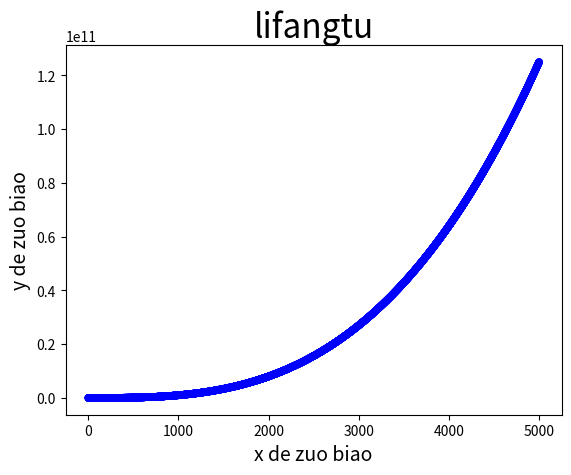

Generate this figure with matplotlib:
# coding=utf-8
import matplotlib.pyplot as plt

x_values = list(range(5001))
y_values = [x ** 3 for x in x_values]
plt.scatter(x_values, y_values, s=30, c='blue', edgecolors='none')
plt.title('lifangtu', fontsize=24)
plt.xlabel('x de zuo biao', fontsize=14)
plt.ylabel('y de zuo biao', fontsize=14)

plt.show()
